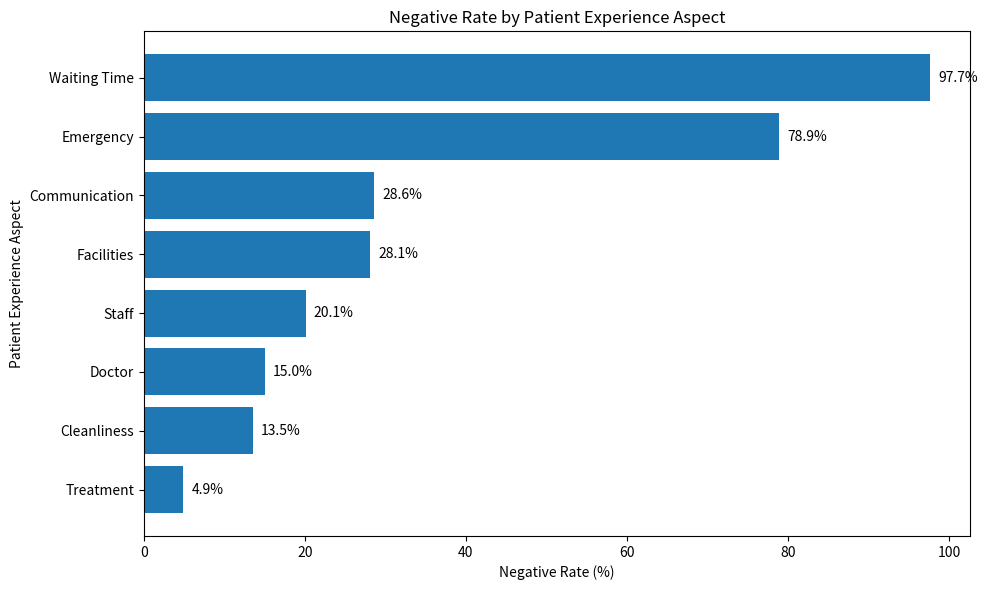
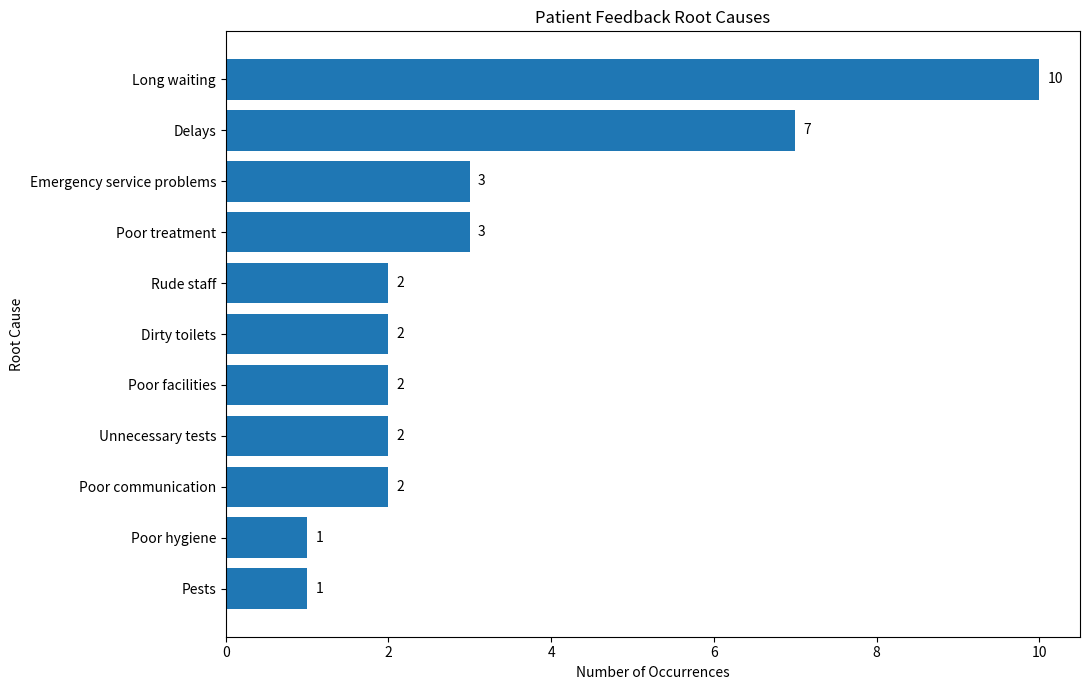

Write the Python code that produced these figures, in order.
import matplotlib.pyplot as plt


# ============================================================
# DATA FROM YOUR ANALYSIS
# ============================================================

model_names = [
    "VADER",
    "TF-IDF + Logistic Regression",
    "DistilBERT"
]

accuracy = [86, 81, 91]
precision = [89, 80, 95]
recall = [93, 99, 93]
f1_score = [91, 88, 94]


aspect_data = {
    "Waiting Time": 97.7,
    "Emergency": 78.9,
    "Communication": 28.6,
    "Facilities": 28.1,
    "Staff": 20.1,
    "Doctor": 15.0,
    "Cleanliness": 13.5,
    "Treatment": 4.9
}


root_causes = {
    "Long waiting": 10,
    "Delays": 7,
    "Emergency service problems": 3,
    "Poor treatment": 3,
    "Rude staff": 2,
    "Dirty toilets": 2,
    "Poor facilities": 2,
    "Unnecessary tests": 2,
    "Poor communication": 2,
    "Poor hygiene": 1,
    "Pests": 1
}


# ============================================================
# DASHBOARD TITLE
# ============================================================

print("\n")
print("=" * 70)
print("             PATIENT EXPERIENCE DASHBOARD")
print("=" * 70)

print("\nDataset:")
print("951 unique patient reviews analysed")


# ============================================================
# MODEL PERFORMANCE
# ============================================================

print("\n")
print("-" * 70)
print("                    MODEL PERFORMANCE")
print("-" * 70)

print(
    f"{'Model':<30}"
    f"{'Accuracy':<12}"
    f"{'Precision':<12}"
    f"{'Recall':<12}"
    f"{'F1':<10}"
)

print("-" * 70)

for i in range(len(model_names)):

    print(
        f"{model_names[i]:<30}"
        f"{accuracy[i]}%{'':<7}"
        f"{precision[i]}%{'':<7}"
        f"{recall[i]}%{'':<7}"
        f"{f1_score[i]}%"
    )


# ============================================================
# ASPECT ANALYSIS
# ============================================================

print("\n")
print("-" * 70)
print("                 ASPECT NEGATIVE RATES")
print("-" * 70)

sorted_aspects = sorted(
    aspect_data.items(),
    key=lambda x: x[1],
    reverse=True
)

for aspect, rate in sorted_aspects:

    print(
        f"{aspect:<25} {rate:.1f}% negative"
    )


# ============================================================
# ROOT CAUSE ANALYSIS
# ============================================================

print("\n")
print("-" * 70)
print("                    ROOT CAUSES")
print("-" * 70)

sorted_causes = sorted(
    root_causes.items(),
    key=lambda x: x[1],
    reverse=True
)

for cause, count in sorted_causes:

    print(
        f"{cause:<30} {count}"
    )


# ============================================================
# CREATE ASPECT CHART
# ============================================================

aspects = [
    item[0]
    for item in sorted_aspects
]

rates = [
    item[1]
    for item in sorted_aspects
]

plt.figure(figsize=(10, 6))

bars = plt.barh(
    aspects[::-1],
    rates[::-1]
)

plt.xlabel("Negative Rate (%)")
plt.ylabel("Patient Experience Aspect")
plt.title("Negative Rate by Patient Experience Aspect")

for bar in bars:

    width = bar.get_width()

    plt.text(
        width + 1,
        bar.get_y() + bar.get_height() / 2,
        f"{width:.1f}%",
        va="center"
    )

plt.tight_layout()

plt.savefig(
    "dashboard_aspect_chart.png",
    dpi=300,
    bbox_inches="tight"
)

plt.show()


# ============================================================
# CREATE ROOT CAUSE CHART
# ============================================================

causes = [
    item[0]
    for item in sorted_causes
]

counts = [
    item[1]
    for item in sorted_causes
]

plt.figure(figsize=(11, 7))

bars = plt.barh(
    causes[::-1],
    counts[::-1]
)

plt.xlabel("Number of Occurrences")
plt.ylabel("Root Cause")
plt.title("Patient Feedback Root Causes")

for bar in bars:

    width = bar.get_width()

    plt.text(
        width + 0.1,
        bar.get_y() + bar.get_height() / 2,
        str(int(width)),
        va="center"
    )

plt.tight_layout()

plt.savefig(
    "dashboard_root_cause_chart.png",
    dpi=300,
    bbox_inches="tight"
)

plt.show()


# ============================================================
# FINAL INSIGHT
# ============================================================

print("\n")
print("=" * 70)
print("                    KEY FINDINGS")
print("=" * 70)

print(
    "\n1. Waiting Time has the highest negative rate "
    "(97.7%)."
)

print(
    "2. Emergency has the second-highest negative rate "
    "(78.9%)."
)

print(
    "3. Long waiting is the most frequently detected "
    "root cause (10 occurrences)."
)

print(
    "4. Delays are the second most frequently detected "
    "root cause (7 occurrences)."
)

print(
    "5. DistilBERT achieved the highest reported F1-score "
    "(0.94) among the three models."
)

print("\n")
print("=" * 70)
print("              DASHBOARD GENERATION COMPLETE")
print("=" * 70)
